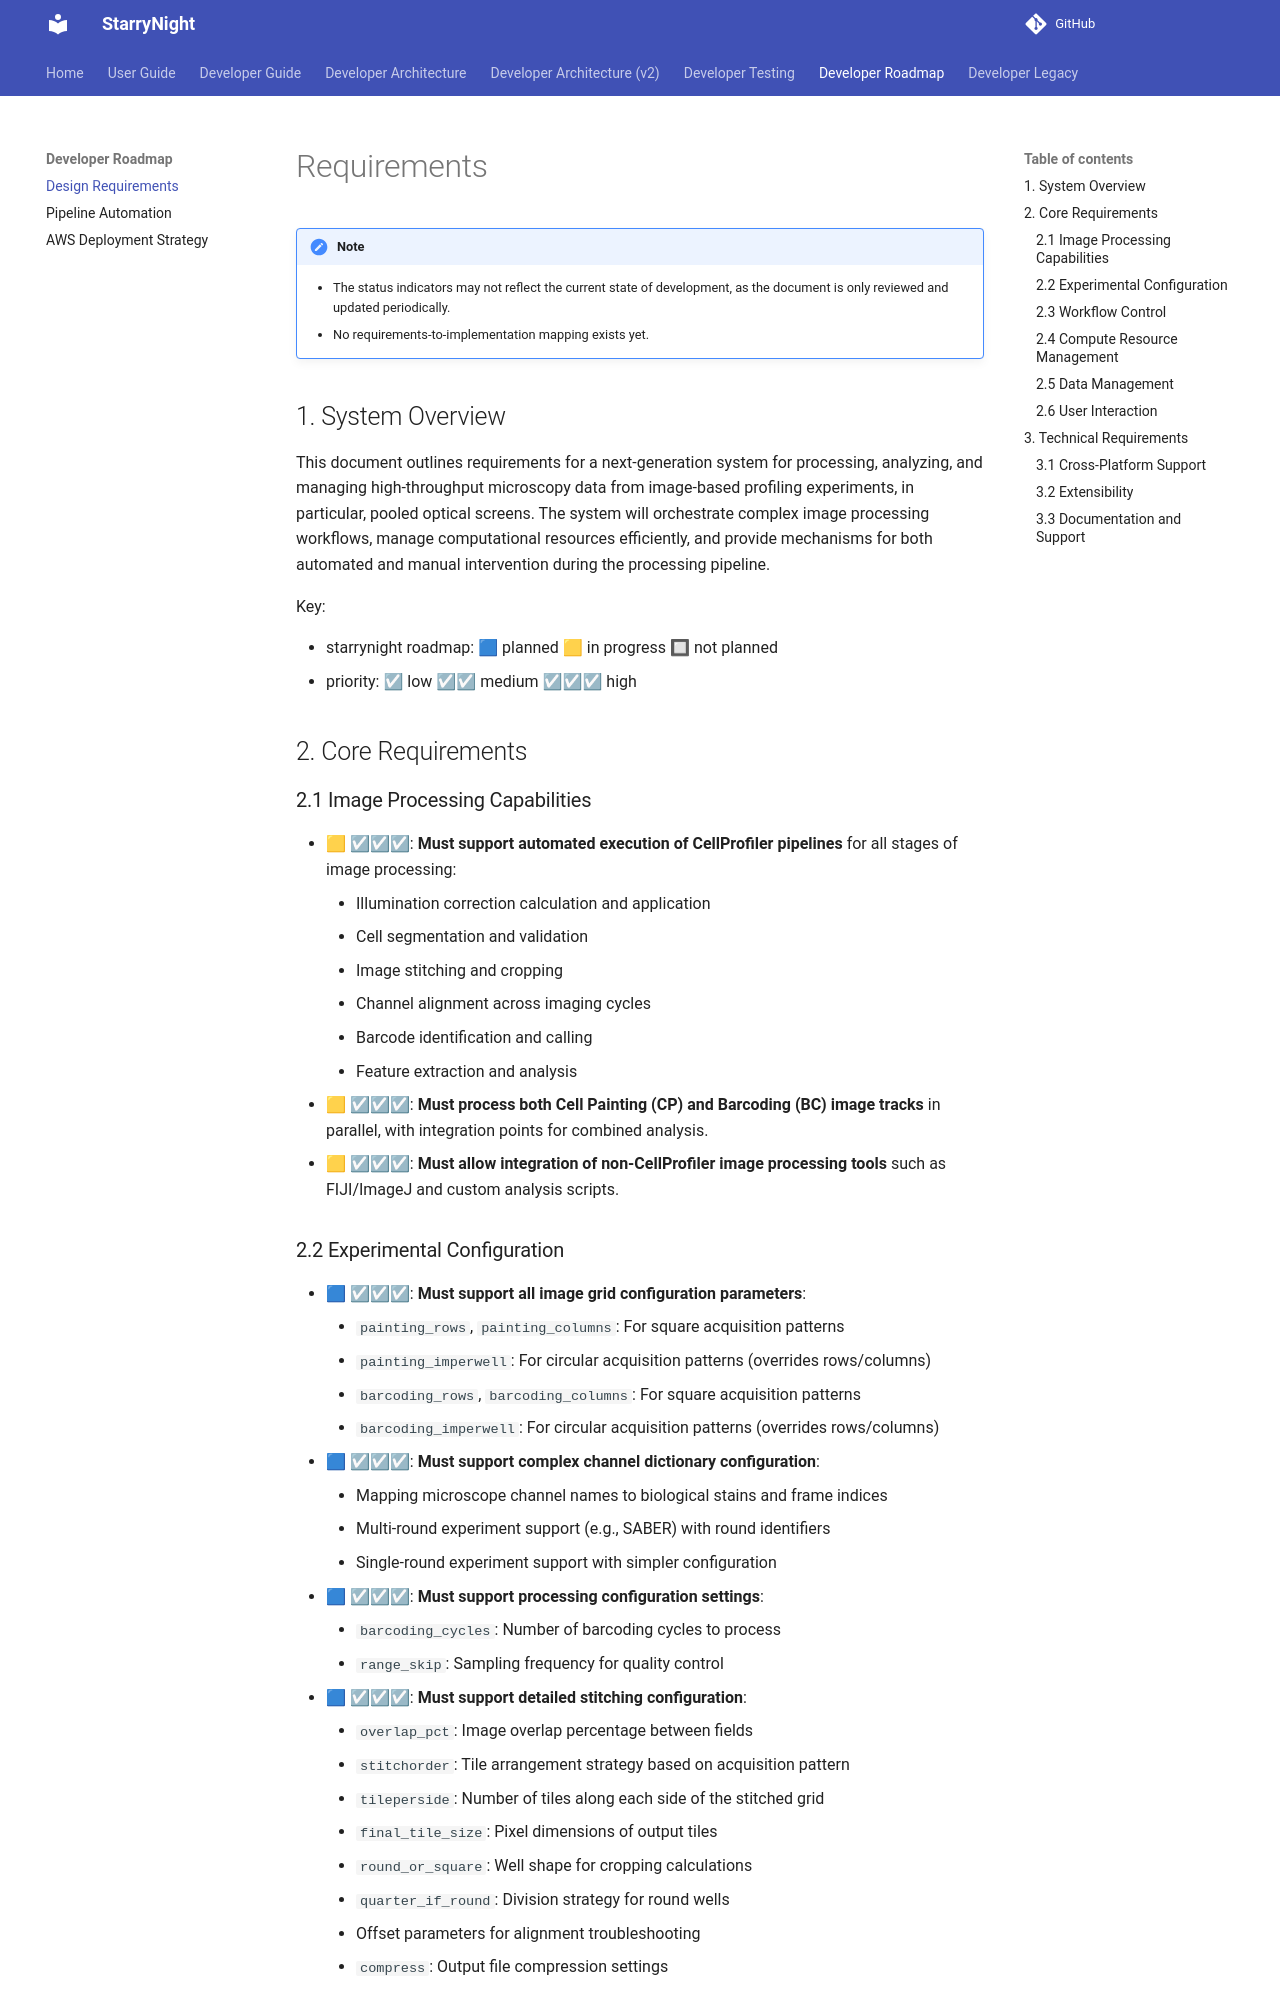

repository: broadinstitute/starrynight · page: developer/roadmap/requirements/index.html · generator: mkdocs

# Requirements

!!! Note
    - The status indicators may not reflect the current state of development, as the document is only reviewed and updated periodically.
    - No requirements-to-implementation mapping exists yet.

## 1. System Overview

This document outlines requirements for a next-generation system for processing, analyzing, and managing high-throughput microscopy data from image-based profiling experiments, in particular, pooled optical screens. The system will orchestrate complex image processing workflows, manage computational resources efficiently, and provide mechanisms for both automated and manual intervention during the processing pipeline.

Key:

- starrynight roadmap: 🟦 planned 🟨 in progress 🔲 not planned
- priority: ☑ low ☑☑ medium ☑☑☑ high

## 2. Core Requirements

### 2.1 Image Processing Capabilities

- 🟨 ☑☑☑: **Must support automated execution of CellProfiler pipelines** for all stages of image processing:
    - Illumination correction calculation and application
    - Cell segmentation and validation
    - Image stitching and cropping
    - Channel alignment across imaging cycles
    - Barcode identification and calling
    - Feature extraction and analysis
- 🟨 ☑☑☑: **Must process both Cell Painting (CP) and Barcoding (BC) image tracks** in parallel, with integration points for combined analysis.
- 🟨 ☑☑☑: **Must allow integration of non-CellProfiler image processing tools** such as FIJI/ImageJ and custom analysis scripts.

### 2.2 Experimental Configuration


- 🟦 ☑☑☑: **Must support all image grid configuration parameters**:
    - `painting_rows`, `painting_columns`: For square acquisition patterns
    - `painting_imperwell`: For circular acquisition patterns (overrides rows/columns)
    - `barcoding_rows`, `barcoding_columns`: For square acquisition patterns
    - `barcoding_imperwell`: For circular acquisition patterns (overrides rows/columns)
- 🟦 ☑☑☑: **Must support complex channel dictionary configuration**:
    - Mapping microscope channel names to biological stains and frame indices
    - Multi-round experiment support (e.g., SABER) with round identifiers
    - Single-round experiment support with simpler configuration
- 🟦 ☑☑☑: **Must support processing configuration settings**:
    - `barcoding_cycles`: Number of barcoding cycles to process
    - `range_skip`: Sampling frequency for quality control
- 🟦 ☑☑☑: **Must support detailed stitching configuration**:
    - `overlap_pct`: Image overlap percentage between fields
    - `stitchorder`: Tile arrangement strategy based on acquisition pattern
    - `tileperside`: Number of tiles along each side of the stitched grid
    - `final_tile_size`: Pixel dimensions of output tiles
    - `round_or_square`: Well shape for cropping calculations
    - `quarter_if_round`: Division strategy for round wells
    - Offset parameters for alignment troubleshooting
    - `compress`: Output file compression settings
